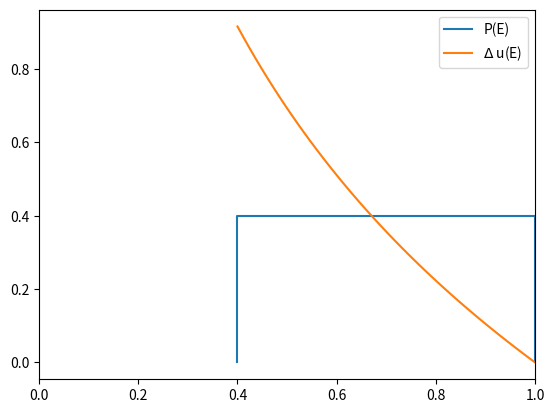

This chart was generated by the following Python code:
# [redacted]
from numpy import cos, arccos, sin, arctan, tan, pi, sqrt; from numpy import array as ary; import numpy as np; tau = 2*pi
from matplotlib import pyplot as plt

alpha=0.4

x=np.linspace(alpha,1)
x_rect=np.concatenate([[alpha],x,[1]])

y=alpha*(x-x+1)
y_rect=np.concatenate([[0],y,[0]])
y2=np.log(1/x)

plt.plot(x_rect,y_rect,label="P(E)")
plt.plot(x,y2,label=r"$\Delta$ u(E)")
plt.xlim(0,1)
plt.legend()
#plt.title("")

plt.show()
